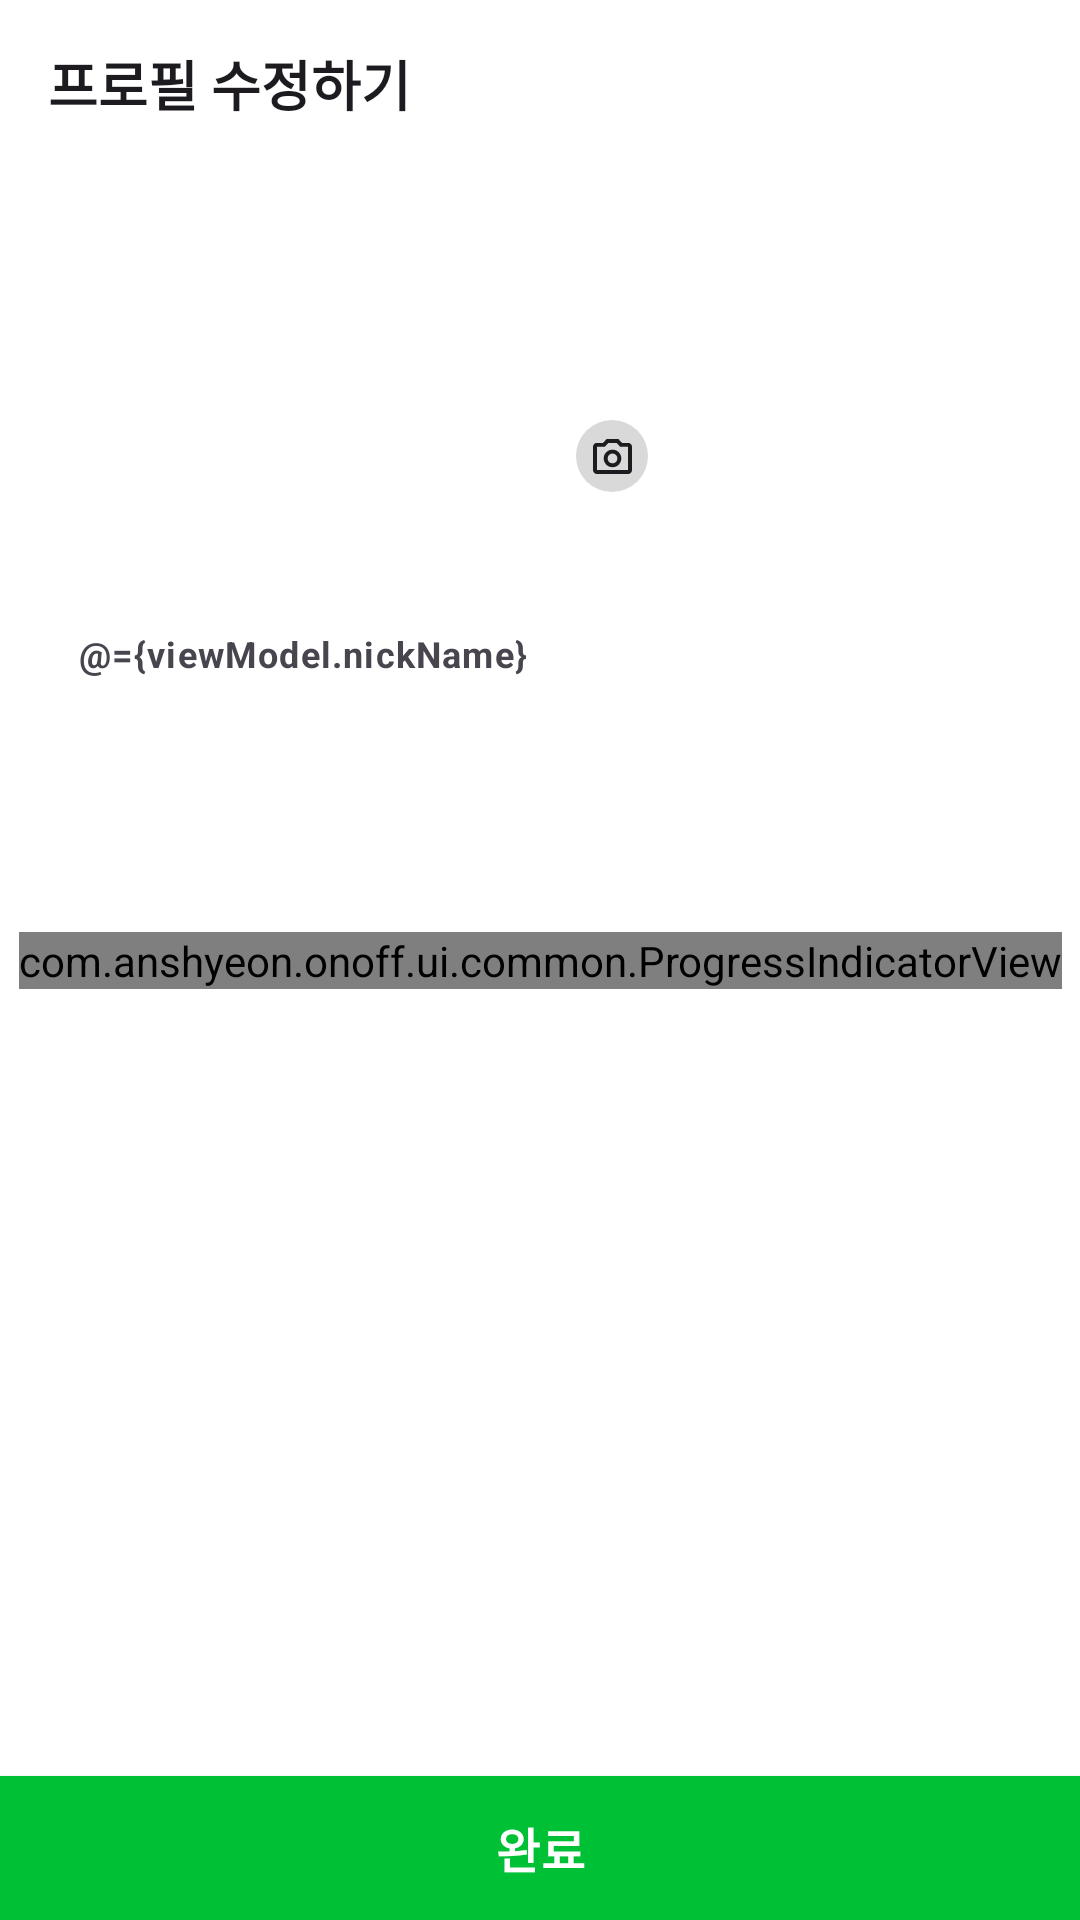

Produce the Android XML layout that renders to this screen, including the resource entries it uses.
<!-- AndroidManifest.xml: application theme Theme.Onoff -->
<!-- res/layout/fragment_edit.xml -->
<?xml version="1.0" encoding="utf-8"?>
<layout xmlns:android="http://schemas.android.com/apk/res/android"
    xmlns:app="http://schemas.android.com/apk/res-auto"
    xmlns:tools="http://schemas.android.com/tools">

    <data>

        <variable
            name="viewModel"
            type="com.anshyeon.onoff.ui.edit.EditViewModel" />
    </data>

    <androidx.constraintlayout.widget.ConstraintLayout
        android:layout_width="match_parent"
        android:layout_height="match_parent"
        tools:context=".ui.edit.EditFragment">

        <com.google.android.material.appbar.MaterialToolbar
            android:id="@+id/toolbar_edit"
            style="@style/ToolBar"
            android:layout_width="match_parent"
            android:layout_height="wrap_content"
            app:layout_constraintEnd_toEndOf="parent"
            app:layout_constraintStart_toStartOf="parent"
            app:layout_constraintTop_toTopOf="parent"
            app:navigationIcon="@drawable/ic_arrow"
            app:title="@string/label_app_bar_user_edit" />

        <com.google.android.material.imageview.ShapeableImageView
            android:id="@+id/iv_previous_user_profile"
            imageUrl="@{viewModel.profileUrl}"
            android:layout_width="72dp"
            android:layout_height="72dp"
            android:layout_marginTop="36dp"
            android:scaleType="centerCrop"
            app:layout_constraintEnd_toEndOf="parent"
            app:layout_constraintStart_toStartOf="parent"
            app:layout_constraintTop_toBottomOf="@id/toolbar_edit"
            app:shapeAppearanceOverlay="@style/Circle"
            tools:src="@drawable/ic_profile" />

        <com.google.android.material.imageview.ShapeableImageView
            android:id="@+id/iv_user_profile"
            android:layout_width="72dp"
            android:layout_height="72dp"
            android:layout_marginTop="36dp"
            android:scaleType="centerCrop"
            android:visibility="gone"
            app:layout_constraintEnd_toEndOf="parent"
            app:layout_constraintStart_toStartOf="parent"
            app:layout_constraintTop_toBottomOf="@id/toolbar_edit"
            app:shapeAppearanceOverlay="@style/Circle"
            tools:src="@drawable/ic_profile" />

        <ImageView
            android:id="@+id/iv_user_profile_camera_background"
            android:layout_width="24dp"
            android:layout_height="24dp"
            android:layout_marginStart="48dp"
            android:layout_marginTop="48dp"
            android:src="@drawable/shape_circle"
            app:layout_constraintStart_toStartOf="@id/iv_previous_user_profile"
            app:layout_constraintTop_toTopOf="@id/iv_previous_user_profile" />

        <ImageView
            android:id="@+id/iv_user_profile_camera"
            android:layout_width="13dp"
            android:layout_height="13dp"
            android:src="@drawable/ic_camera"
            app:layout_constraintBottom_toBottomOf="@id/iv_user_profile_camera_background"
            app:layout_constraintEnd_toEndOf="@id/iv_user_profile_camera_background"
            app:layout_constraintStart_toStartOf="@id/iv_user_profile_camera_background"
            app:layout_constraintTop_toTopOf="@id/iv_user_profile_camera_background" />

        <EditText
            android:id="@+id/et_post_description"
            style="@style/TextBody12.Bold"
            android:layout_width="0dp"
            android:layout_height="36dp"
            android:layout_marginHorizontal="16dp"
            android:layout_marginTop="36dp"
            android:background="@drawable/shape_grey_rounded_rectangle"
            android:hint="@string/hint_info_input_nickname"
            android:inputType="text"
            android:maxLines="1"
            android:paddingHorizontal="10dp"
            android:text="@={viewModel.nickName}"
            app:layout_constraintEnd_toEndOf="parent"
            app:layout_constraintStart_toStartOf="parent"
            app:layout_constraintTop_toBottomOf="@id/iv_previous_user_profile" />

        <androidx.appcompat.widget.AppCompatButton
            android:id="@+id/btn_user_edit"
            style="@style/EnterButton"
            android:layout_width="0dp"
            android:layout_height="wrap_content"
            android:background="@color/green"
            android:text="@string/label_post_send_btn"
            app:layout_constraintBottom_toBottomOf="parent"
            app:layout_constraintEnd_toEndOf="parent"
            app:layout_constraintStart_toStartOf="parent" />

        <com.anshyeon.onoff.ui.common.ProgressIndicatorView
            android:id="@+id/loading_progress_indicator"
            visible="@{viewModel.isLoading}"
            android:layout_width="wrap_content"
            android:layout_height="wrap_content"
            app:layout_constraintBottom_toBottomOf="parent"
            app:layout_constraintEnd_toEndOf="parent"
            app:layout_constraintStart_toStartOf="parent"
            app:layout_constraintTop_toTopOf="parent"
            tools:visibility="visible" />

    </androidx.constraintlayout.widget.ConstraintLayout>
</layout>
<!-- resources referenced by this layout -->
<resources>
  <color name="green">#FF00C136</color>
  <!-- drawable ic_camera (drawable) -->
  <vector xmlns:android="http://schemas.android.com/apk/res/android"
      android:width="20dp"
      android:height="18dp"
      android:viewportWidth="20"
      android:viewportHeight="18">
    <path
        android:pathData="M10,14.5C11.25,14.5 12.313,14.063 13.188,13.188C14.063,12.313 14.5,11.25 14.5,10C14.5,8.75 14.063,7.688 13.188,6.813C12.313,5.938 11.25,5.5 10,5.5C8.75,5.5 7.688,5.938 6.813,6.813C5.938,7.688 5.5,8.75 5.5,10C5.5,11.25 5.938,12.313 6.813,13.188C7.688,14.063 8.75,14.5 10,14.5ZM10,12.5C9.3,12.5 8.708,12.258 8.225,11.775C7.742,11.292 7.5,10.7 7.5,10C7.5,9.3 7.742,8.708 8.225,8.225C8.708,7.742 9.3,7.5 10,7.5C10.7,7.5 11.292,7.742 11.775,8.225C12.258,8.708 12.5,9.3 12.5,10C12.5,10.7 12.258,11.292 11.775,11.775C11.292,12.258 10.7,12.5 10,12.5ZM2,18C1.45,18 0.979,17.804 0.587,17.413C0.196,17.021 0,16.55 0,16V4C0,3.45 0.196,2.979 0.587,2.588C0.979,2.196 1.45,2 2,2H5.15L7,0H13L14.85,2H18C18.55,2 19.021,2.196 19.413,2.588C19.804,2.979 20,3.45 20,4V16C20,16.55 19.804,17.021 19.413,17.413C19.021,17.804 18.55,18 18,18H2ZM2,16H18V4H13.95L12.125,2H7.875L6.05,4H2V16Z"
        android:fillColor="#1C1B1F"/>
  </vector>
  <!-- drawable ic_profile (drawable) -->
  <vector xmlns:android="http://schemas.android.com/apk/res/android"
      android:width="100dp"
      android:height="100dp"
      android:viewportWidth="100"
      android:viewportHeight="100">
    <path
        android:pathData="M50,0C22.4,0 0,22.4 0,50C0,77.6 22.4,100 50,100C77.6,100 100,77.6 100,50C100,22.4 77.6,0 50,0ZM81.8,74.15C74.65,65.45 57.3,62.5 50,62.5C42.7,62.5 25.35,65.45 18.2,74.15C13.1,67.45 10,59.1 10,50C10,27.95 27.95,10 50,10C72.05,10 90,27.95 90,50C90,59.1 86.9,67.45 81.8,74.15ZM32.5,37.5C32.5,27.8 40.3,20 50,20C59.7,20 67.5,27.8 67.5,37.5C67.5,47.2 59.7,55 50,55C40.3,55 32.5,47.2 32.5,37.5Z"
        android:fillColor="@color/body"
        android:fillType="evenOdd"/>
  </vector>
  <!-- drawable shape_circle (drawable) -->
  <?xml version="1.0" encoding="utf-8"?>
  <shape xmlns:android="http://schemas.android.com/apk/res/android"
      android:shape="oval">
      <solid android:color="@color/grey" />
      <size
          android:width="40dp"
          android:height="40dp" />
  </shape>
  <string name="hint_info_input_nickname">닉네임을 입력하세요</string>
  <string name="label_app_bar_user_edit">프로필 수정하기</string>
  <string name="label_post_send_btn">완료</string>
  <style name="Circle">
          <item name="cornerSize">50%</item>
      </style>
  <style name="EnterButton" parent="ThemeOverlay.Material3.Button.TextButton">
          <item name="backgroundTint">@color/green</item>
          <item name="android:textColor">@color/white</item>
          <item name="android:textAppearance">@style/TextBody16.Bold</item>
      </style>
  <style name="TextBody12.Bold">
          <item name="android:textStyle">bold</item>
      </style>
  <style name="ToolBar" parent="Widget.MaterialComponents.Toolbar">
          <item name="android:background">@color/white</item>
          <item name="titleTextAppearance">@style/TextTitle18.Bold</item>
      </style>
  <style name="Theme.Onoff" parent="Base.Theme.Onoff" />
  <color name="body">#FFD1D1D1</color>
  <color name="grey">#FFD9D9D9</color>
  <color name="white">#FFFFFFFF</color>
  <style name="TextBody16.Bold">
          <item name="android:textStyle">bold</item>
      </style>
  <style name="TextTitle18.Bold">
          <item name="android:textStyle">bold</item>
      </style>
  <style name="Base.Theme.Onoff" parent="Theme.Material3.DayNight.NoActionBar">
          
          <item name="android:windowBackground">@color/background</item>
          <item name="android:statusBarColor">@color/black</item>
          <item name="colorButtonNormal">@color/black</item>
      </style>
  <color name="background">#FF121212</color>
  <color name="black">#FF000000</color>
</resources>
